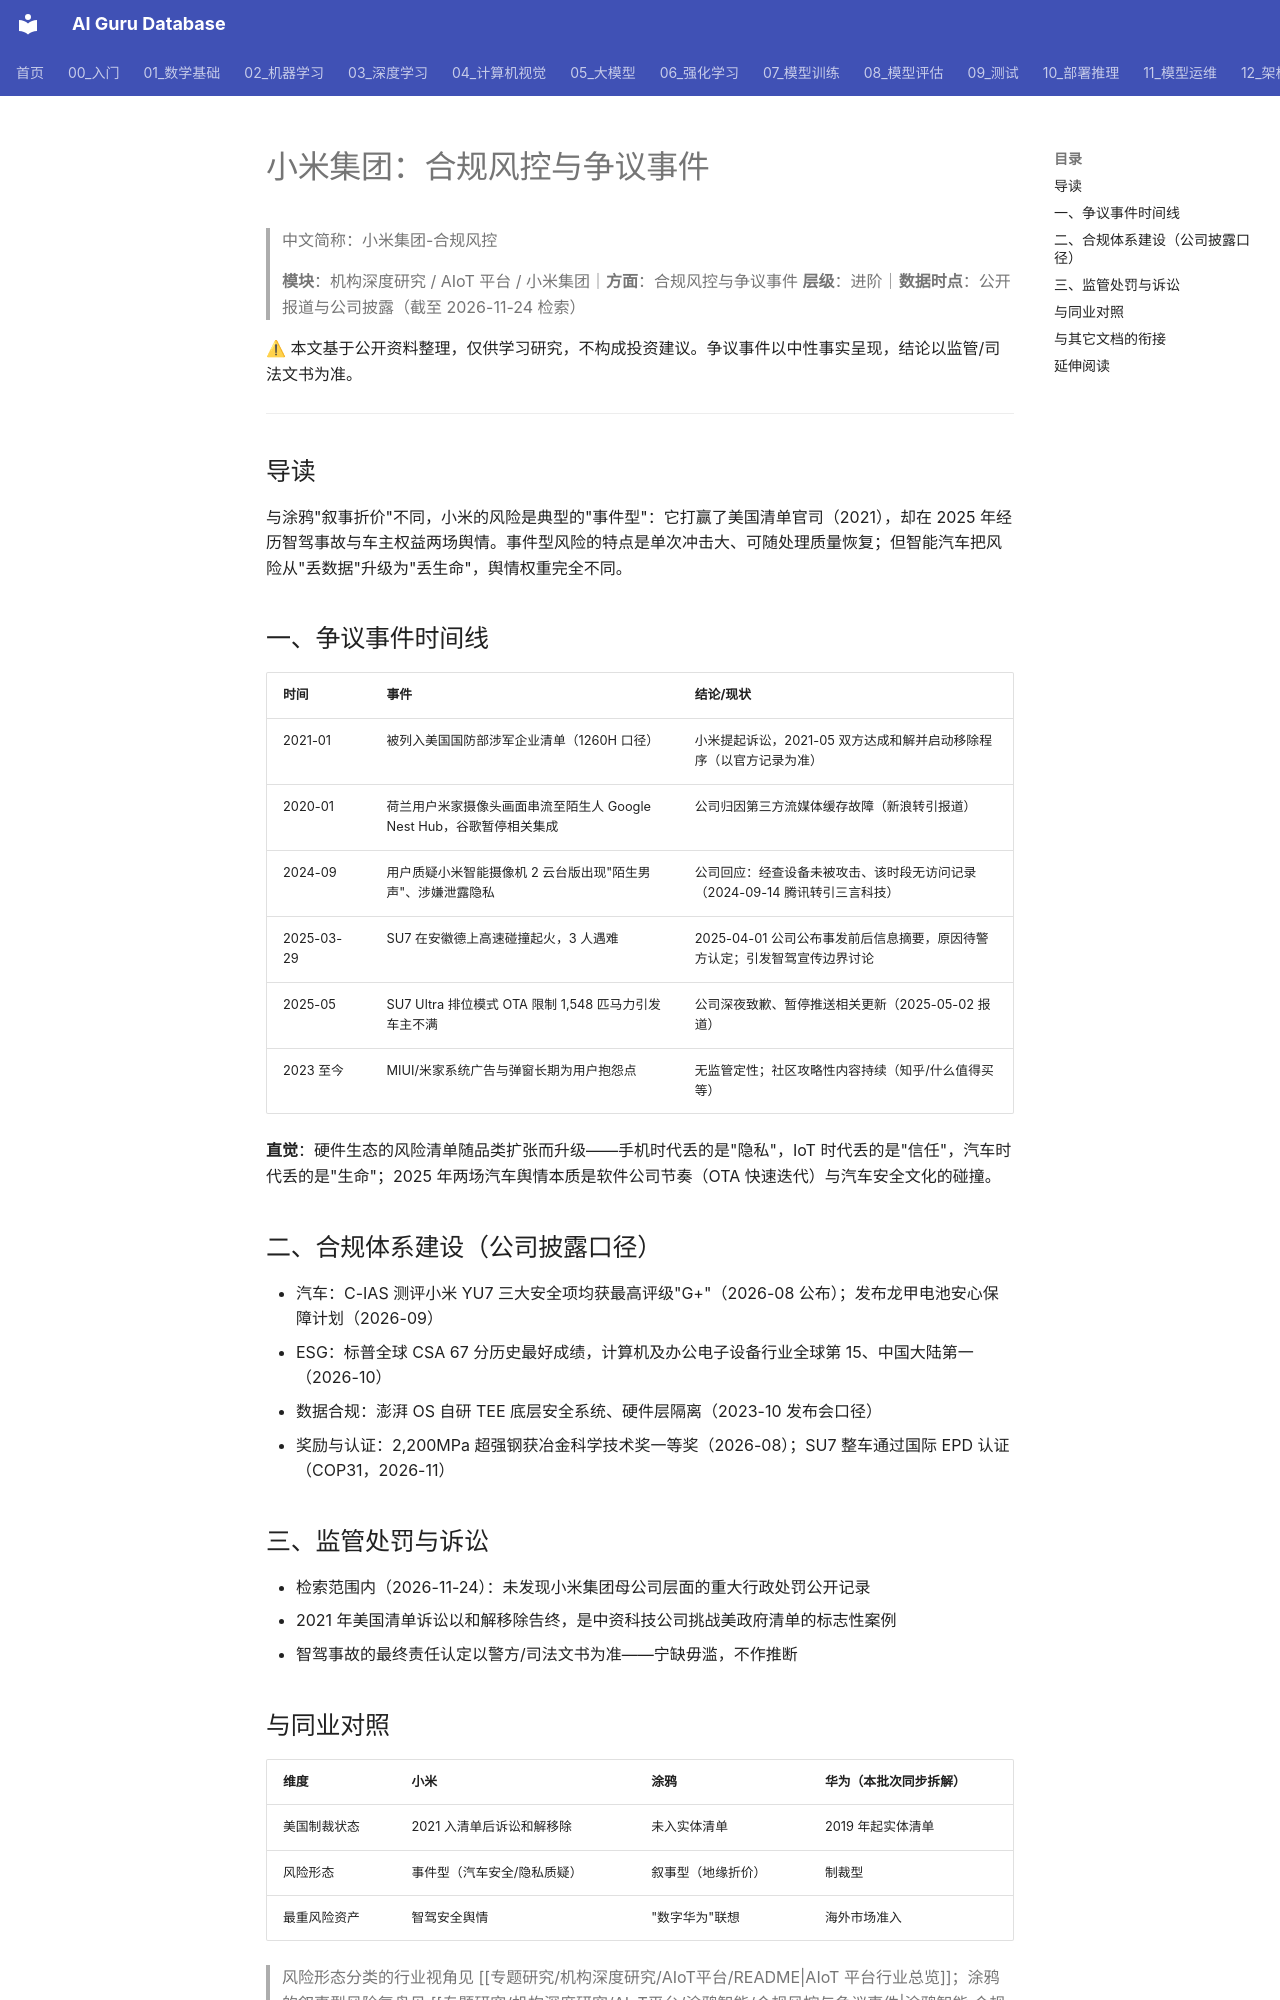

repository: ai-guru-global/ai-guru-database · page: 专题研究/机构深度研究/AIoT平台/小米集团/合规风控与争议事件/index.html · generator: mkdocs

---
title: 小米集团：合规风控与争议事件
category: -research
tags: ["小米集团", "数据安全", "智驾安全", "争议事件", "机构拆解"]
summary: "2021 年美国涉军清单诉讼和解、2025 年 SU7 高速事故与排位模式风波：小米的风险是'事件型'而非'制裁型'。"
created: 2026-11-24
updated: 2026-11-24
tier: supporting
aliases: [小米 风险]
sources: []
name_zh: "小米集团-合规风控"
---

# 小米集团：合规风控与争议事件
> 中文简称：小米集团-合规风控

> **模块**：机构深度研究 / AIoT 平台 / 小米集团｜**方面**：合规风控与争议事件
> **层级**：进阶｜**数据时点**：公开报道与公司披露（截至 2026-11-24 检索）

⚠ 本文基于公开资料整理，仅供学习研究，不构成投资建议。争议事件以中性事实呈现，结论以监管/司法文书为准。

---

## 导读

与涂鸦"叙事折价"不同，小米的风险是典型的"事件型"：它打赢了美国清单官司（2021），却在 2025 年经历智驾事故与车主权益两场舆情。事件型风险的特点是单次冲击大、可随处理质量恢复；但智能汽车把风险从"丢数据"升级为"丢生命"，舆情权重完全不同。

## 一、争议事件时间线

| 时间 | 事件 | 结论/现状 |
|------|------|-----------|
| 2021-01 | 被列入美国国防部涉军企业清单（1260H 口径） | 小米提起诉讼，2021-05 双方达成和解并启动移除程序（以官方记录为准） |
| 2020-01 | 荷兰用户米家摄像头画面串流至陌生人 Google Nest Hub，谷歌暂停相关集成 | 公司归因第三方流媒体缓存故障（新浪转引报道） |
| 2024-09 | 用户质疑小米智能摄像机 2 云台版出现"陌生男声"、涉嫌泄露隐私 | 公司回应：经查设备未被攻击、该时段无访问记录（2024-09-14 腾讯转引三言科技） |
| 2025-03-29 | SU7 在安徽德上高速碰撞起火，3 人遇难 | 2025-04-01 公司公布事发前后信息摘要，原因待警方认定；引发智驾宣传边界讨论 |
| 2025-05 | SU7 Ultra 排位模式 OTA 限制 1,548 匹马力引发车主不满 | 公司深夜致歉、暂停推送相关更新（2025-05-02 报道） |
| 2023 至今 | MIUI/米家系统广告与弹窗长期为用户抱怨点 | 无监管定性；社区攻略性内容持续（知乎/什么值得买等） |

**直觉**：硬件生态的风险清单随品类扩张而升级——手机时代丢的是"隐私"，IoT 时代丢的是"信任"，汽车时代丢的是"生命"；2025 年两场汽车舆情本质是软件公司节奏（OTA 快速迭代）与汽车安全文化的碰撞。

## 二、合规体系建设（公司披露口径）

- 汽车：C-IAS 测评小米 YU7 三大安全项均获最高评级"G+"（2026-08 公布）；发布龙甲电池安心保障计划（2026-09）
- ESG：标普全球 CSA 67 分历史最好成绩，计算机及办公电子设备行业全球第 15、中国大陆第一（2026-10）
- 数据合规：澎湃 OS 自研 TEE 底层安全系统、硬件层隔离（2023-10 发布会口径）
- 奖励与认证：2,200MPa 超强钢获冶金科学技术奖一等奖（2026-08）；SU7 整车通过国际 EPD 认证（COP31，2026-11）

## 三、监管处罚与诉讼

- 检索范围内（2026-11-24）：未发现小米集团母公司层面的重大行政处罚公开记录
- 2021 年美国清单诉讼以和解移除告终，是中资科技公司挑战美政府清单的标志性案例
- 智驾事故的最终责任认定以警方/司法文书为准——宁缺毋滥，不作推断
